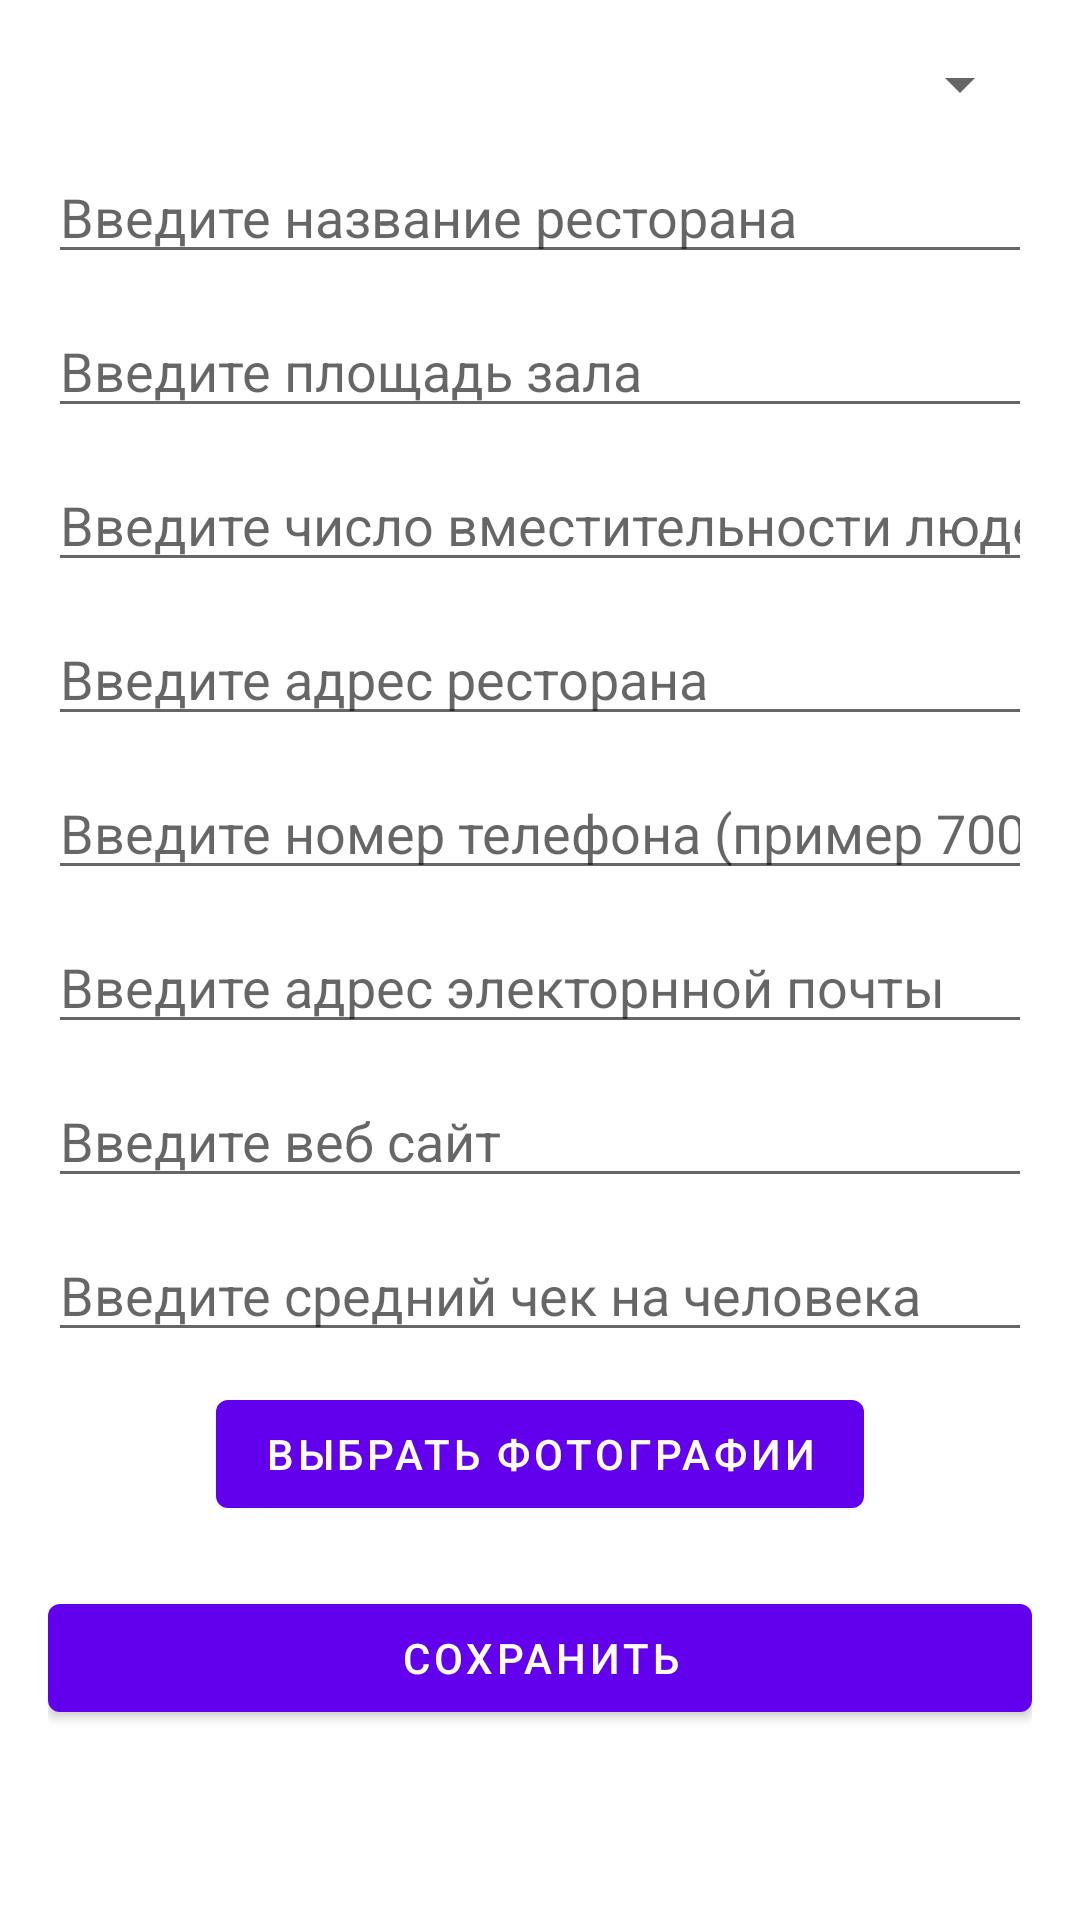

Layout XML and referenced resources for this Android screen:
<!-- AndroidManifest.xml: application theme Theme.Restaurants_KG -->
<!-- res/layout/fragment_create_ad.xml -->
<?xml version="1.0" encoding="utf-8"?>
<ScrollView xmlns:android="http://schemas.android.com/apk/res/android"
    xmlns:app="http://schemas.android.com/apk/res-auto"
    xmlns:tools="http://schemas.android.com/tools"
    android:layout_width="match_parent"
    android:layout_height="match_parent"
    tools:context=".presentation.createad.CreateAdFragment">

    <androidx.constraintlayout.widget.ConstraintLayout
        android:layout_width="match_parent"
        android:layout_height="wrap_content"
        android:padding="16dp">

        <Spinner
            android:id="@+id/spinner_location"
            android:layout_width="match_parent"
            android:layout_height="wrap_content"
            app:layout_constraintTop_toTopOf="parent" />

        <EditText
            android:id="@+id/et_enter_name"
            android:layout_width="match_parent"
            android:layout_height="wrap_content"
            android:layout_marginTop="10dp"
            android:hint="@string/enter_restaurant_name"
            android:inputType="text"
            app:layout_constraintTop_toBottomOf="@id/spinner_location"
            tools:ignore="Autofill" />

        <EditText
            android:id="@+id/et_enter_hall_area"
            android:layout_width="match_parent"
            android:layout_height="wrap_content"
            android:layout_marginTop="10dp"
            android:hint="@string/enter_hall_area"
            android:inputType="numberDecimal"
            app:layout_constraintTop_toBottomOf="@id/et_enter_name"
            tools:ignore="Autofill" />

        <EditText
            android:id="@+id/et_enter_maximum_capacity_of_people"
            android:layout_width="match_parent"
            android:layout_height="wrap_content"
            android:layout_marginTop="10dp"
            android:hint="@string/enter_max_capacity_of_people"
            android:inputType="numberDecimal"
            app:layout_constraintTop_toBottomOf="@id/et_enter_hall_area"
            tools:ignore="Autofill" />

        <EditText
            android:id="@+id/et_enter_address"
            android:layout_width="match_parent"
            android:layout_height="wrap_content"
            android:layout_marginTop="10dp"
            android:hint="@string/enter_address_restaurant"
            android:inputType="text"
            app:layout_constraintTop_toBottomOf="@id/et_enter_maximum_capacity_of_people"
            tools:ignore="Autofill" />

        <EditText
            android:id="@+id/et_enter_phone_number"
            android:layout_width="match_parent"
            android:layout_height="wrap_content"
            android:layout_marginTop="10dp"
            android:hint="@string/enter_phone_number"
            android:inputType="phone"
            app:layout_constraintTop_toBottomOf="@id/et_enter_address"
            tools:ignore="Autofill" />

        <EditText
            android:id="@+id/et_enter_mail"
            android:layout_width="match_parent"
            android:layout_height="wrap_content"
            android:layout_marginTop="10dp"
            android:hint="@string/enter_mail_address"
            android:inputType="textEmailAddress"
            app:layout_constraintTop_toBottomOf="@id/et_enter_phone_number"
            tools:ignore="Autofill" />

        <EditText
            android:id="@+id/et_enter_web_site"
            android:layout_width="match_parent"
            android:layout_height="wrap_content"
            android:layout_marginTop="10dp"
            android:hint="@string/enter_web_site"
            android:inputType="textWebEmailAddress"
            app:layout_constraintTop_toBottomOf="@id/et_enter_mail"
            tools:ignore="Autofill" />

        <EditText
            android:id="@+id/et_enter_average_check_per_person"
            android:layout_width="match_parent"
            android:layout_height="wrap_content"
            android:layout_marginTop="10dp"
            android:hint="@string/enter_average_check_per_person"
            android:inputType="numberDecimal"
            app:layout_constraintTop_toBottomOf="@id/et_enter_web_site"
            tools:ignore="Autofill" />

        <com.google.android.material.button.MaterialButton
            android:id="@+id/btn_select_photos"
            android:layout_width="wrap_content"
            android:layout_height="wrap_content"
            android:layout_marginTop="10dp"
            android:text="@string/select_photos"
            app:layout_constraintEnd_toEndOf="parent"
            app:layout_constraintStart_toStartOf="parent"
            app:layout_constraintTop_toBottomOf="@id/et_enter_average_check_per_person" />

        <com.google.android.material.button.MaterialButton
            android:id="@+id/btn_save"
            android:layout_width="match_parent"
            android:layout_height="wrap_content"
            android:layout_marginTop="20dp"
            android:text="@string/save"
            app:layout_constraintTop_toBottomOf="@id/btn_select_photos" />

    </androidx.constraintlayout.widget.ConstraintLayout>

</ScrollView>
<!-- resources referenced by this layout -->
<resources>
  <string name="enter_address_restaurant">Введите адрес ресторана</string>
  <string name="enter_average_check_per_person">Введите средний чек на человека</string>
  <string name="enter_hall_area">Введите площадь зала</string>
  <string name="enter_mail_address">Введите адрес электорнной почты</string>
  <string name="enter_max_capacity_of_people">Введите число вместительности людей</string>
  <string name="enter_phone_number">Введите номер телефона (пример 700123456)</string>
  <string name="enter_restaurant_name">Введите название ресторана</string>
  <string name="enter_web_site">Введите веб сайт</string>
  <string name="save">Сохранить</string>
  <string name="select_photos">Выбрать фотографии</string>
  <style name="Theme.Restaurants_KG" parent="Theme.MaterialComponents.DayNight.DarkActionBar">
          
          <item name="colorPrimary">@color/purple_500</item>
          <item name="colorPrimaryVariant">@color/purple_700</item>
          <item name="colorOnPrimary">@color/white</item>
          
          <item name="colorSecondary">@color/teal_200</item>
          <item name="colorSecondaryVariant">@color/teal_700</item>
          <item name="colorOnSecondary">@color/black</item>
          
          <item name="android:statusBarColor" tools:targetApi="l">?attr/colorPrimaryVariant</item>
          
      </style>
  <!-- not gathered from this repository: default colours our renderer supplied (Android Studio template values) -->
  <color name="purple_500">#FF6200EE</color>
  <color name="purple_700">#FF3700B3</color>
  <color name="teal_200">#FF03DAC5</color>
  <color name="teal_700">#FF018786</color>
  <color name="black">#FF000000</color>
  <color name="white">#FFFFFFFF</color>
</resources>
